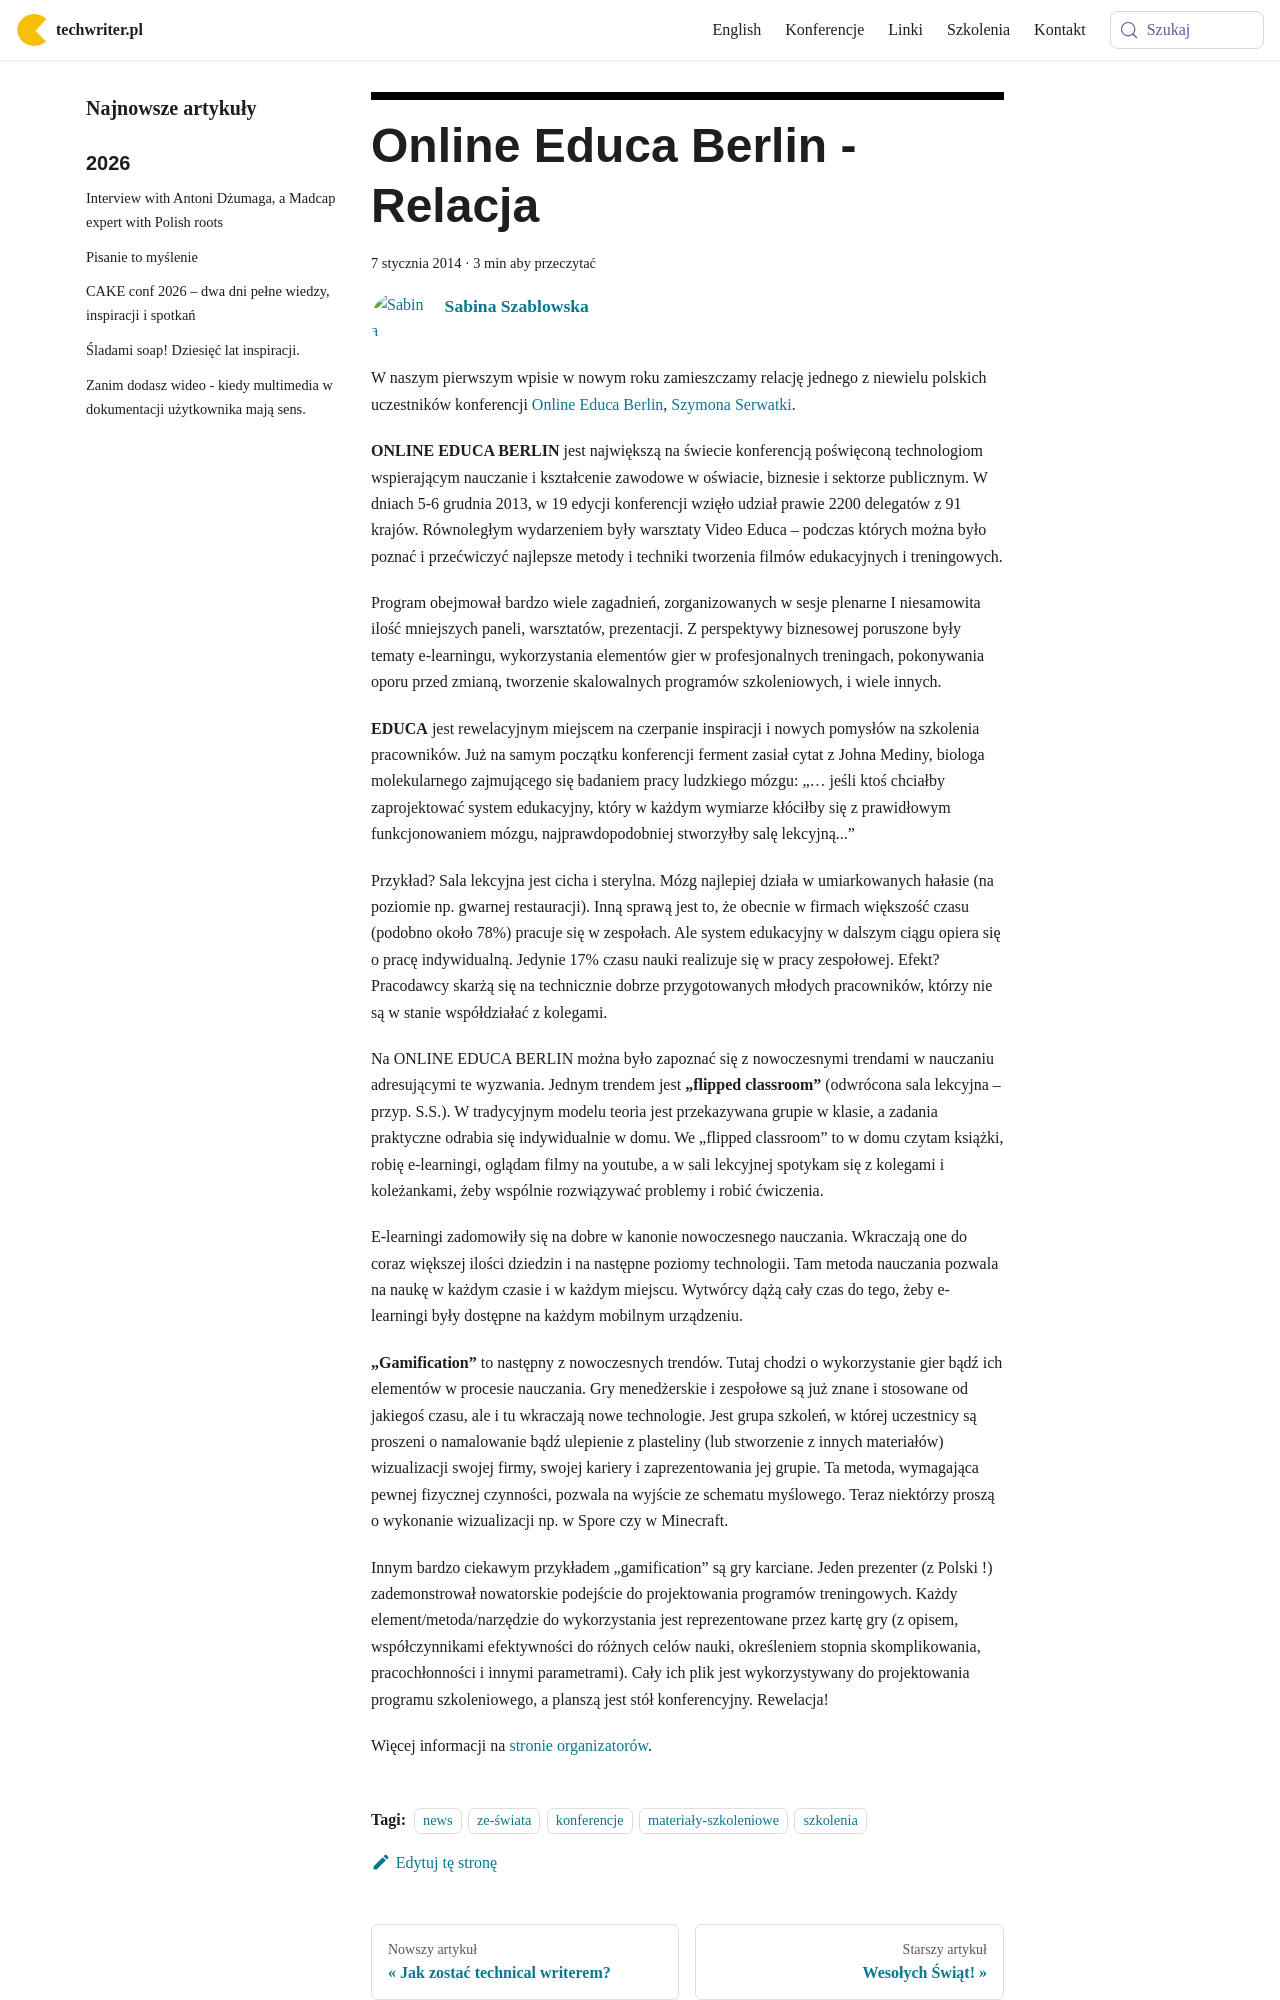

repository: techwriter-pl/techwriter-pl.github.io · page: online-educa-berlin-relacja/index.html · generator: docusaurus

---
title: 'Online Educa Berlin - Relacja'
authors: szablowska
date: '2014-01-07'
tags:
  - 'news'
  - 'ze-świata'
  - 'konferencje'
  - 'materiały-szkoleniowe'
  - 'szkolenia'
coverImage: 'online-educa-berlin-2013.png'
---

W naszym pierwszym wpisie w nowym roku zamieszczamy relację jednego z niewielu
polskich uczestników konferencji
[Online Educa Berlin](http://www.online-educa.com/),
[Szymona Serwatki](http://pl.linkedin.com/in/szymonserwatka/).

<!--truncate-->

**ONLINE EDUCA BERLIN** jest największą na świecie konferencją poświęconą
technologiom wspierającym nauczanie i kształcenie zawodowe w oświacie, biznesie
i sektorze publicznym. W dniach 5-6 grudnia 2013, w 19 edycji konferencji wzięło
udział prawie 2200 delegatów z 91 krajów. Równoległym wydarzeniem były warsztaty
Video Educa – podczas których można było poznać i przećwiczyć najlepsze metody i
techniki tworzenia filmów edukacyjnych i treningowych.

Program obejmował bardzo wiele zagadnień, zorganizowanych w sesje plenarne I
niesamowita ilość mniejszych paneli, warsztatów, prezentacji. Z perspektywy
biznesowej poruszone były tematy e-learningu, wykorzystania elementów gier w
profesjonalnych treningach, pokonywania oporu przed zmianą, tworzenie
skalowalnych programów szkoleniowych, i wiele innych.

**EDUCA** jest rewelacyjnym miejscem na czerpanie inspiracji i nowych pomysłów
na szkolenia pracowników. Już na samym początku konferencji ferment zasiał cytat
z Johna Mediny, biologa molekularnego zajmującego się badaniem pracy ludzkiego
mózgu: „… jeśli ktoś chciałby zaprojektować system edukacyjny, który w każdym
wymiarze kłóciłby się z prawidłowym funkcjonowaniem mózgu, najprawdopodobniej
stworzyłby salę lekcyjną...”

Przykład? Sala lekcyjna jest cicha i sterylna. Mózg najlepiej działa w
umiarkowanych hałasie (na poziomie np. gwarnej restauracji). Inną sprawą jest
to, że obecnie w firmach większość czasu (podobno około 78%) pracuje się w
zespołach. Ale system edukacyjny w dalszym ciągu opiera się o pracę
indywidualną. Jedynie 17% czasu nauki realizuje się w pracy zespołowej. Efekt?
Pracodawcy skarżą się na technicznie dobrze przygotowanych młodych pracowników,
którzy nie są w stanie współdziałać z kolegami.

Na ONLINE EDUCA BERLIN można było zapoznać się z nowoczesnymi trendami w
nauczaniu adresującymi te wyzwania. Jednym trendem jest **„flipped classroom”**
(odwrócona sala lekcyjna – przyp. S.S.). W tradycyjnym modelu teoria jest
przekazywana grupie w klasie, a zadania praktyczne odrabia się indywidualnie w
domu. We „flipped classroom” to w domu czytam książki, robię e-learningi,
oglądam filmy na youtube, a w sali lekcyjnej spotykam się z kolegami i
koleżankami, żeby wspólnie rozwiązywać problemy i robić ćwiczenia.

E-learningi zadomowiły się na dobre w kanonie nowoczesnego nauczania. Wkraczają
one do coraz większej ilości dziedzin i na następne poziomy technologii. Tam
metoda nauczania pozwala na naukę w każdym czasie i w każdym miejscu. Wytwórcy
dążą cały czas do tego, żeby e-learningi były dostępne na każdym mobilnym
urządzeniu.

**„Gamification”** to następny z nowoczesnych trendów. Tutaj chodzi o
wykorzystanie gier bądź ich elementów w procesie nauczania. Gry menedżerskie i
zespołowe są już znane i stosowane od jakiegoś czasu, ale i tu wkraczają nowe
technologie. Jest grupa szkoleń, w której uczestnicy są proszeni o namalowanie
bądź ulepienie z plasteliny (lub stworzenie z innych materiałów) wizualizacji
swojej firmy, swojej kariery i zaprezentowania jej grupie. Ta metoda, wymagająca
pewnej fizycznej czynności, pozwala na wyjście ze schematu myślowego. Teraz
niektórzy proszą o wykonanie wizualizacji np. w Spore czy w Minecraft.
